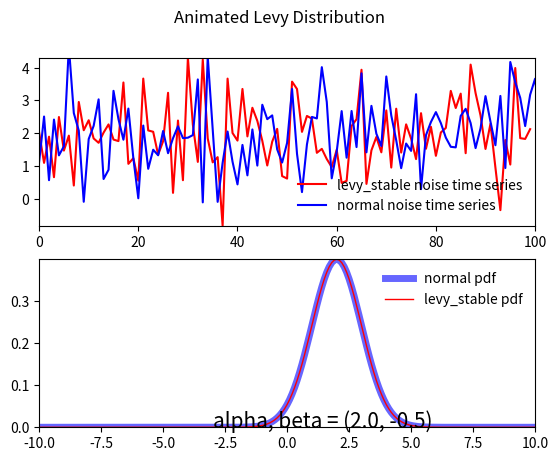

Source code (Python):
import matplotlib.pyplot as plt
import numpy as np
import scipy.stats as ss
from tqdm import tqdm


def update1(frame_key):
    global SaveDict, LineLevy, LineNormal, x_text, LineHist, LineNormPDF, LineLevyPDF, loc, scale, ax1, ax2
    x = SaveDict[frame_key]["x"]
    x_norm= SaveDict[frame_key]["x_norm"]
    ASSeries= SaveDict[frame_key]["ASSeries"]
    NSeries= SaveDict[frame_key]["NSeries"]
    Normal_PDF= SaveDict[frame_key]["Normal_PDF"]
    Levy_PDF= SaveDict[frame_key]["Levy_PDF"]
    LineLevy.set_data(np.arange(0,len(ASSeries)),ASSeries)
    LineNormal.set_data(np.arange(0,len(NSeries)),NSeries)
    LineNormPDF.set_data(x_norm, Normal_PDF)
    LineLevyPDF.set_data(x, Levy_PDF)
    x_text.set_text("alpha, beta = {}".format(frame_key))
    ax1.set_xlim([0,len(ASSeries)])
    ax2.set_xlim([x_norm[0],x_norm[-1]])
    ax1.set_ylim([min(ASSeries),max(ASSeries)])
    ax2.set_ylim([min(Levy_PDF), max(Normal_PDF)])
    return LineLevy, LineNormal, LineNormPDF, LineLevyPDF, ax1, ax2



from matplotlib import animation
from matplotlib.animation import PillowWriter


def main():
    ss.levy_stable.parameterization = "S1"
    global SaveDict, LineLevy, LineNormal, x_text, LineHist, LineNormPDF, LineLevyPDF, loc, scale,ax1, ax2
    loc = 2 # similar to mean in normal distribution
    scale = 1 # similar to std in normal distribution
    change_alpha = [0.5,0.6,0.7,0.8,0.9,1,1.1,1.2,1.3,1.4,1.5,1.6,1.7,1.8,1.9,2.0]
    # change_alpha = [1.0,1.5]
    change_beta = [-0.5]
    SaveDict = {}
    boundary = 10
    change_step = 0.1
    x = np.arange(-boundary,boundary+change_step,change_step)
    for i in tqdm(range(len(change_beta))):
        for j in tqdm(range(len(change_alpha))):
            alpha = change_alpha[j]
            beta = change_beta[i]
            ASSeries = ss.levy_stable.rvs(alpha, beta, loc=loc, scale=scale*1/np.sqrt(2), size = 100)
            NSeries = ss.norm.rvs(loc=loc, scale=scale, size=1000)
            Normal_PDF = ss.norm.pdf(x, loc=loc, scale=scale)
            Levy_PDF = ss.levy_stable.pdf(x, alpha, beta, loc=loc, scale=scale*1/np.sqrt(2))
            SaveDict[(alpha, beta)] = {"x":x,"x_norm":x, "ASSeries":ASSeries,"NSeries":NSeries,"Normal_PDF":Normal_PDF,"Levy_PDF":Levy_PDF}
    fig, (ax1, ax2) = plt.subplots(2,1)
    fig.suptitle("Animated Levy Distribution")
    LineLevy, = ax1.plot([],"r-", label="levy_stable noise time series")
    LineNormal, = ax1.plot([],"b-", label="normal noise time series")
    x_text = ax2.text(-3,0,"", fontsize = 15)
    # LineHist, = ax2.hist([], density=True, bins='auto', histtype='stepfilled', alpha=0.8)
    LineNormPDF, = ax2.plot([], [],'b-', lw=5, alpha=0.6, label='normal pdf')
    LineLevyPDF, = ax2.plot([], [],'r-', lw=1, alpha=1, label='levy_stable pdf')
    ax1.legend(loc='best', frameon=False)
    ax2.legend(loc='best', frameon=False)
    Figureanimation1 = animation.FuncAnimation(fig, update1, interval=500, frames=list(SaveDict.keys()), blit=False)
    Figureanimation1.save("Levy_Distribution.gif", dpi=300, writer=PillowWriter(fps=1))
    plt.show()


main()


# alpha = 1  # characteristic exponents that discribes the tail of the distribution. （0，2] -- 0<alpha<=2
# beta = -1 # skewness that defines if the distribution is left skewed (beta <0) or right skewed (beta >0) [-1,1]
# loc = 0 # similar to mean in normal distribution
# scale = 1 # similar to std in normal distribution
# # x = np.linspace(ss.levy_stable.ppf(-0.99, alpha, beta,loc=loc, scale=scale),
# #                 ss.levy_stable.ppf(0.99, alpha, beta,loc=loc, scale=scale), 100)
# # x_norm = np.linspace(ss.norm.ppf(0.001, loc=loc, scale=scale*np.sqrt(2)), ss.norm.ppf(0.999,loc=loc, scale=scale*np.sqrt(2)),100)
# x = np.arange(-4,4.01,0.1)
# ASSeries = ss.levy_stable.rvs(alpha, beta, loc=loc, scale=scale, size = 1000)
# NSeries = ss.norm.rvs(loc=loc, scale=scale*np.sqrt(2), size=1000)
# fig, ax = plt.subplots(2,1)
# ax[0].plot(ASSeries,"r-", label="levy_stable noise time series")
# ax[0].plot(NSeries,"b-", label="normal noise time series")
# ax[1].hist(ASSeries, density=True, bins="auto", histtype='stepfilled', alpha=0.5)
# ax[1].set_xlim([x[0], x[-1]])
# ax[1].plot(x, ss.norm.pdf(x, loc=loc, scale=scale*np.sqrt(2)),
#         'b-', lw=5, alpha=0.6, label='normal pdf')
# ax[1].plot(x, ss.levy_stable.pdf(x, alpha, beta, loc=loc, scale=scale),
#         'r-', lw=1, alpha=1, label='levy_stable pdf')
# ax[0].legend(loc='best', frameon=False)
# ax[1].legend(loc='best', frameon=False)
# plt.show()
